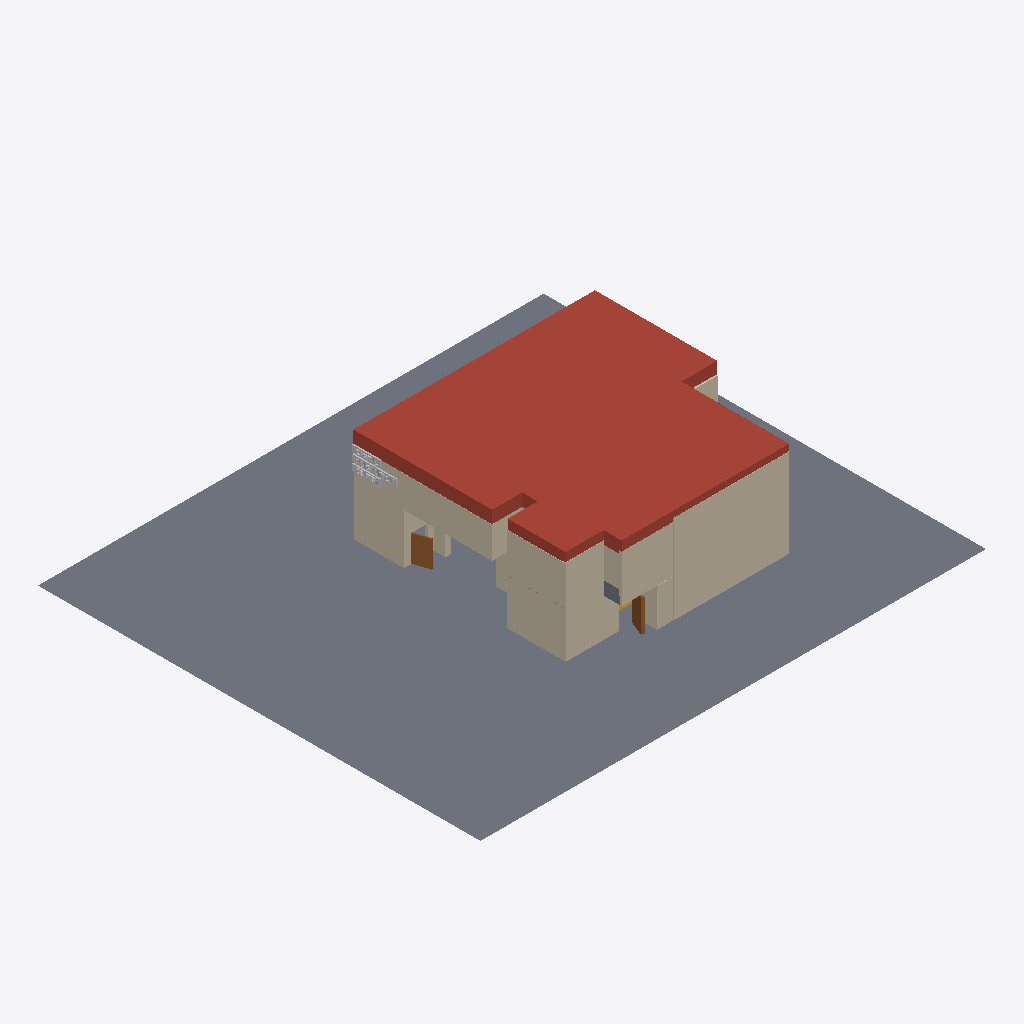
Isometric view of an IFC building model (IFC-SPF (STEP), schema IFC4, length unit metre), seen from the south-west, elements coloured by IFC class: 17 walls (beige), 6 other elements (light grey), 3 slabs (grey), 2 doors (brown), 1 roof (red-brown), 1 stair (yellow).
Extent 80.0 m × 70.0 m × 15.2 m (x, y, z). Storeys (3): 00 at 0.00 m; 02 at 0.00 m; 01 at 8.00 m. Elements (214): 63 IfcStair, 45 IfcBuildingElementPart, 43 IfcFurniture, 28 IfcWall, 16 IfcSlab, 10 IfcDoor, 9 IfcCurtainWall.

HEADER;
FILE_DESCRIPTION(('ViewDefinition[DesignTransferView]'),'2;1');
FILE_NAME('DIC_IFC_v.1.0.ifc','2025-03-26T12:57:12+01:00',(''),(''),'IfcOpenShell 0.8.0','Bonsai 0.8.0','');
FILE_SCHEMA(('IFC4'));
ENDSEC;
DATA;
#1=IFCPROJECT('0jtmI7ONH0GxAjJpajPJbS',$,'My Project',$,$,$,$,(#14,#26),#9);
#30=IFCSITE('1cyZcNvWDDlwKJ15niSgjs',$,'My Site',$,$,#53,$,$,$,$,$,$,$,$);
#36=IFCBUILDING('27PJsC2J12HRF65Y3ec9Bh',$,'My Building',$,$,#59,$,$,$,$,$,$);
#66=IFCBUILDINGSTOREY('2ZFRNFCEzCOxe72nPQNS46',$,'00',$,$,#77,$,$,$,$);
#78=IFCBUILDINGSTOREY('0_CP7ZVkH8NPv3PiNxi7f2',$,'01',$,$,#22408,$,$,$,$);
#22205=IFCBUILDINGSTOREY('00JiYAn4z1yOdpCgB9lkKG',$,'02',$,$,#22221,$,$,$,$);
#9913=IFCSLAB('3hrxxucZj03BcWA74r5$0j',$,'SueloExterior',$,$,#9935,#9929,$,.FLOOR.);
#22222=IFCSLAB('0CY1067D5DyezcybXuwDET',$,'Techo',$,$,#22337,#22329,$,.ROOF.);
#3899=IFCWALL('1y5ss90f99BRkk60S3FeEk',$,'Pared4',$,$,#3957,#3941,$,.SOLIDWALL.);
#4686=IFCWALL('2K3CGwgZP7UQeLG6NQgumG',$,'Pared1',$,$,#4722,#4711,$,.SOLIDWALL.);
#9969=IFCWALL('2VP1GWB3LCEfhZ7$RdzX5c',$,'ParedSA3',$,$,#22733,#9996,$,.SOLIDWALL.);
#4886=IFCWALL('3Qf2VG91T8kwBBiztXDW84',$,'Baños',$,$,#4954,#4947,$,.SOLIDWALL.);
#7905=IFCWALL('0efPrgNSr9SR1LJI3$FXsr',$,'ParedSSF3',$,$,#22533,#8067,$,.SOLIDWALL.);
#8117=IFCWALL('0nEVoz6tn7mA$C49G5nqiQ',$,'ParedCP3',$,$,#22543,#8142,$,.SOLIDWALL.);
#22972=IFCWALL('10LBHTo4PB08$mUwH94gce',$,'ParedEx4',$,$,#23034,#23024,$,.STANDARD.);
#9936=IFCWALL('1MqJXdjvvEq8xy8dEjMMUF',$,'ParedCesped4',$,$,#22728,#9961,$,.SOLIDWALL.);
#4485=IFCSLAB('1BikdZ$sbCSeRkgAHWe62r',$,'Suelo',$,$,#4510,#4505,$,.FLOOR.);
#4054=IFCWALL('2h3h2zvanDuhT4q2KmXt$p',$,'Pared1',$,$,#4220,#4208,$,.SOLIDWALL.);
#4805=IFCWALL('1rzznOIonDPPsNb5MDtZfU',$,'Pared1',$,$,#4885,#4878,$,.SOLIDWALL.);
#4511=IFCDOOR('02mpBQQmHBs9EJwWcQii6O',$,'PuertaEx1',$,$,#4545,#4535,$,$,$,.DOOR.,$,$);
#4723=IFCWALL('3p1IpeExX8hfuw1SyQk0KB',$,'Pared2',$,$,#4804,#4799,$,.SOLIDWALL.);
#8076=IFCWALL('0cWcgYqsb9SBXvM4bnBWhG',$,'ParedSSF4',$,$,#22538,#8109,$,.SOLIDWALL.);
#8191=IFCWALL('1E$G3aCbL9MPfysK4BVjY2',$,'ParedSA2',$,$,#22553,#8240,$,.SOLIDWALL.);
#4546=IFCDOOR('0lH7$e94n9fe$tB$YCxrMz',$,'PuertaEx1',$,$,#4576,#4570,$,$,$,.DOOR.,$,$);
#22371=IFCWALL('1dTJEjZiX9J9We5M_oJGqD',$,'Pared4',$,$,#22403,#22396,$,.SOLIDWALL.);
#5259=IFCWALL('015Sl02PX7zAgfXdTqOj7E',$,'Pared2',$,$,#5561,#5553,$,.SOLIDWALL.);
#7118=IFCSLAB('1qLBnnZTHAquaiHGwlk4TE',$,'SueloSSF',$,$,#22493,#7175,$,.FLOOR.);
#12843=IFCBUILDINGELEMENTPART('1XhArOmCnDrero4x5f1xO9',$,'RectanguloImagination',$,$,#22763,#12867,$,.NOTDEFINED.);
#4021=IFCWALL('0LigfAT7H6kQU$bAnVtqDd',$,'Pared3',$,$,#4053,#4046,$,.SOLIDWALL.);
#11694=IFCBUILDINGELEMENTPART('00TlAwNabDAAk5m0VnC7jR',$,'Imagination',$,$,#22748,#12774,$,.NOTDEFINED.);
#12812=IFCBUILDINGELEMENTPART('17XtP4NB5EzPJKh_79xWlU',$,'RectanguloDigital',$,$,#22758,#12836,$,.NOTDEFINED.);
#12781=IFCBUILDINGELEMENTPART('2FdvNzG0zEafcCZQ_juQyz',$,'RectanguloCenter',$,$,#22753,#12805,$,.NOTDEFINED.);
#8150=IFCWALL('1gAhy9fOr0wOGyHh4btTbj',$,'ParedCesped4',$,$,#22548,#8183,$,.SOLIDWALL.);
#10004=IFCBUILDINGELEMENTPART('3nsfXA3AL07emYjDwh60Uf',$,'Center',$,$,#22738,#10932,$,.NOTDEFINED.);
#10939=IFCBUILDINGELEMENTPART('1TE5ZwMMnB5Rshzu9RQmX2',$,'Digital',$,$,#22743,#11687,$,.NOTDEFINED.);
#6014=IFCSTAIR('3yw0MnLrb2whPRS2SBhTXo',$,'RampaEscalera1',$,$,#6035,#6030,$,.STRAIGHT_RUN_STAIR.);
ENDSEC;